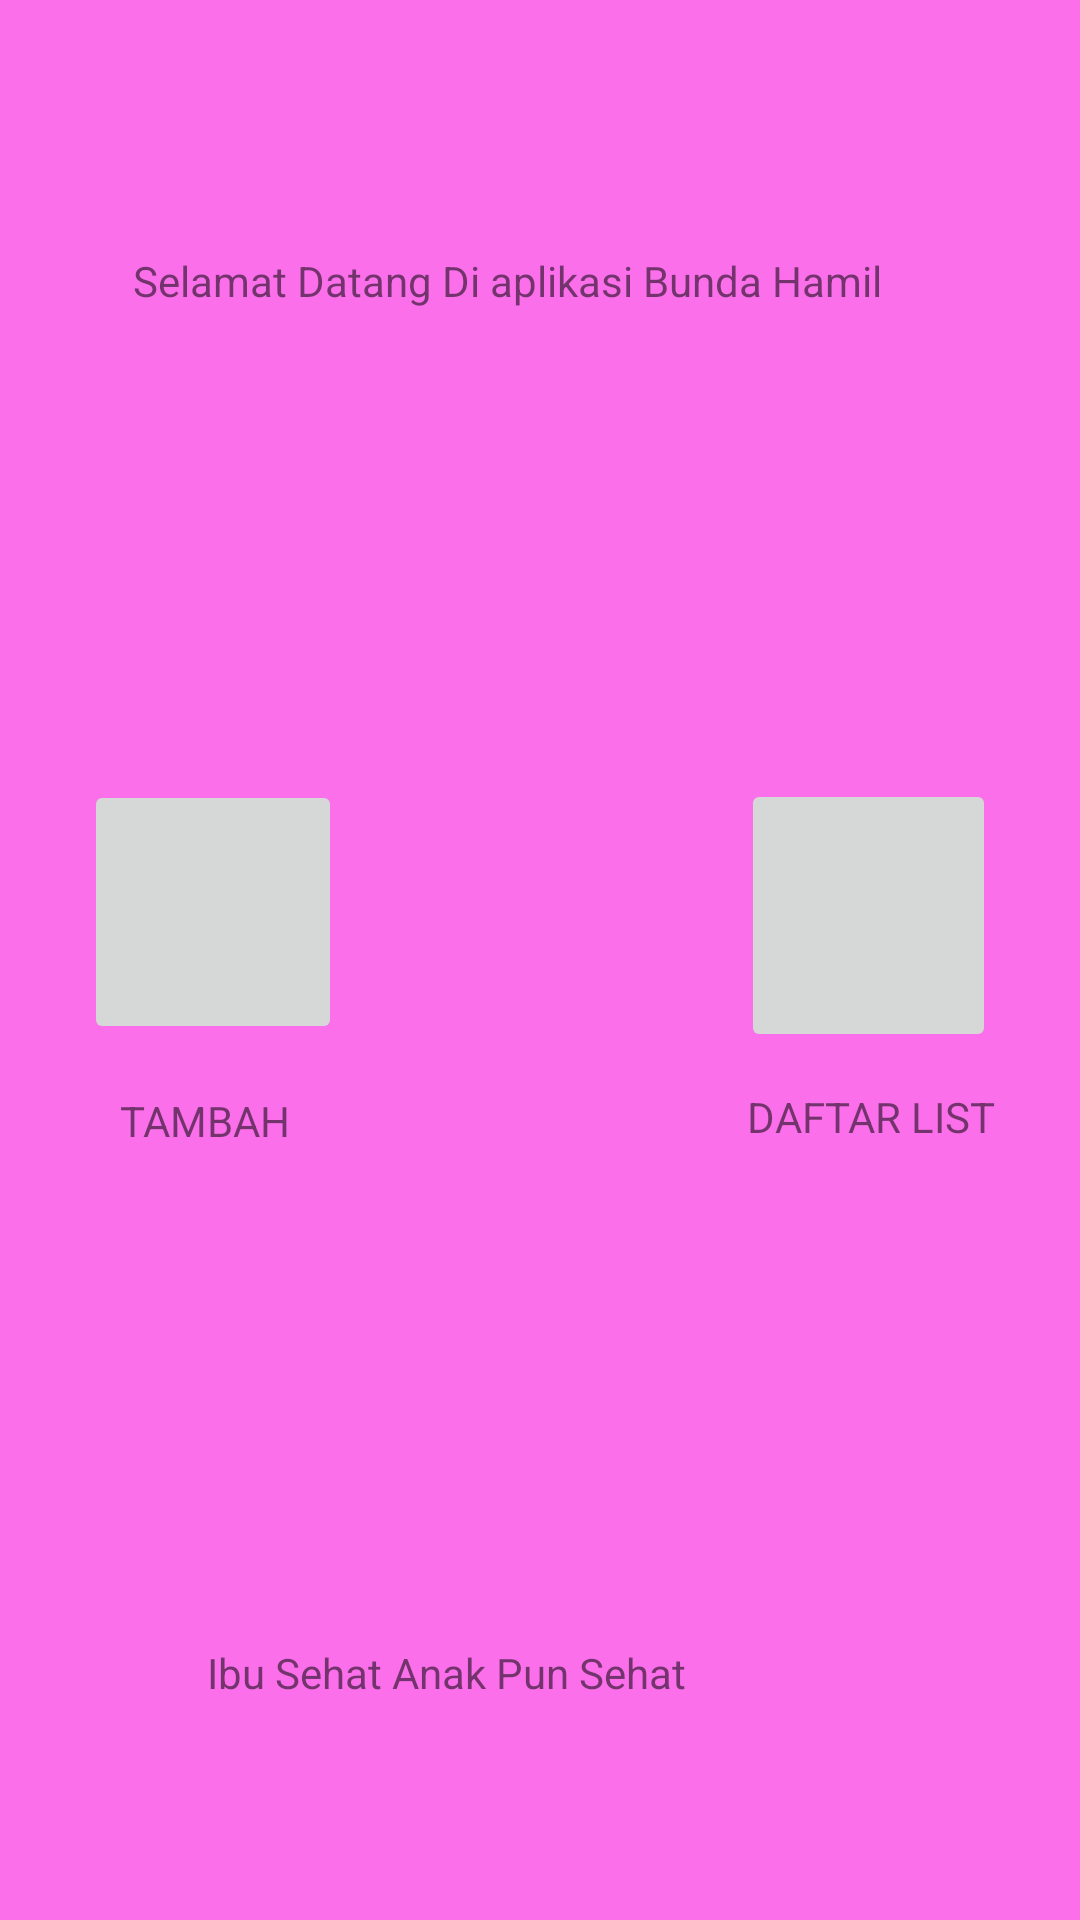

Layout XML and referenced resources for this Android screen:
<!-- AndroidManifest.xml: activity theme pink -->
<!-- res/layout/activity_main.xml -->
<?xml version="1.0" encoding="utf-8"?>
<android.support.constraint.ConstraintLayout xmlns:android="http://schemas.android.com/apk/res/android"
    xmlns:app="http://schemas.android.com/apk/res-auto"
    xmlns:tools="http://schemas.android.com/tools"
    android:layout_width="match_parent"
    android:layout_height="match_parent"
    tools:context=".MainActivity">

    <ImageButton
        android:id="@+id/addbtn"
        android:layout_width="86dp"
        android:layout_height="88dp"
        android:layout_marginStart="28dp"
        android:layout_marginTop="4dp"
        android:layout_marginBottom="8dp"
        app:layout_constraintBottom_toBottomOf="parent"
        app:layout_constraintStart_toStartOf="parent"
        app:layout_constraintTop_toTopOf="parent"
        app:layout_constraintVertical_bias="0.474"
        app:srcCompat="@android:drawable/ic_input_add" />

    <ImageButton
        android:id="@+id/listbtn"
        android:layout_width="85dp"
        android:layout_height="91dp"
        android:layout_marginTop="8dp"
        android:layout_marginEnd="28dp"
        android:layout_marginBottom="8dp"
        app:layout_constraintBottom_toBottomOf="parent"
        app:layout_constraintEnd_toEndOf="parent"
        app:layout_constraintTop_toTopOf="parent"
        app:layout_constraintVertical_bias="0.472"
        app:srcCompat="@android:drawable/ic_input_get" />

    <TextView
        android:id="@+id/textView"
        android:layout_width="272dp"
        android:layout_height="54dp"
        android:layout_marginStart="8dp"
        android:layout_marginTop="84dp"
        android:layout_marginEnd="8dp"
        android:text="Selamat Datang Di aplikasi Bunda Hamil"
        app:layout_constraintEnd_toEndOf="parent"
        app:layout_constraintHorizontal_bias="0.504"
        app:layout_constraintStart_toStartOf="parent"
        app:layout_constraintTop_toTopOf="parent" />

    <TextView
        android:id="@+id/textView9"
        android:layout_width="wrap_content"
        android:layout_height="wrap_content"
        android:layout_marginStart="40dp"
        android:layout_marginTop="16dp"
        android:text="TAMBAH"
        app:layout_constraintStart_toStartOf="parent"
        app:layout_constraintTop_toBottomOf="@+id/addbtn" />

    <TextView
        android:id="@+id/textView10"
        android:layout_width="wrap_content"
        android:layout_height="wrap_content"
        android:layout_marginTop="12dp"
        android:layout_marginEnd="28dp"
        android:text="DAFTAR LIST"
        app:layout_constraintEnd_toEndOf="parent"
        app:layout_constraintTop_toBottomOf="@+id/listbtn" />

    <TextView
        android:id="@+id/textView11"
        android:layout_width="224dp"
        android:layout_height="40dp"
        android:layout_marginStart="8dp"
        android:layout_marginEnd="8dp"
        android:layout_marginBottom="52dp"
        android:text="Ibu Sehat Anak Pun Sehat"
        app:layout_constraintBottom_toBottomOf="parent"
        app:layout_constraintEnd_toEndOf="parent"
        app:layout_constraintHorizontal_bias="0.509"
        app:layout_constraintStart_toStartOf="parent" />

</android.support.constraint.ConstraintLayout>
<!-- resources referenced by this layout -->
<resources>
  <style name="pink" parent="AppTheme">
          <item name="android:colorBackground">@color/background_material_light</item>
          <item name="android:navigationBarColor">@color/colorAccent</item>
          <item name="colorPrimary">@color/colorPrimaryDark</item>
          <item name="android:textColorPrimaryInverse">@android:color/background_dark</item>
      </style>
  <style name="AppTheme" parent="Theme.AppCompat.Light.DarkActionBar">
          
          <item name="colorPrimary">@color/colorPrimary</item>
          <item name="colorPrimaryDark">@color/colorPrimaryDark</item>
          <item name="colorAccent">@color/colorAccent</item>
          <item name="android:statusBarColor">@color/colorAccent</item>
          <item name="android:colorBackground">@color/colorPrimary</item>
      </style>
  <color name="background_material_light">#95f909dd</color>
  <color name="colorAccent">#d41a7a</color>
  <color name="colorPrimaryDark">#fa03b4</color>
  <color name="colorPrimary">#f40689</color>
</resources>
